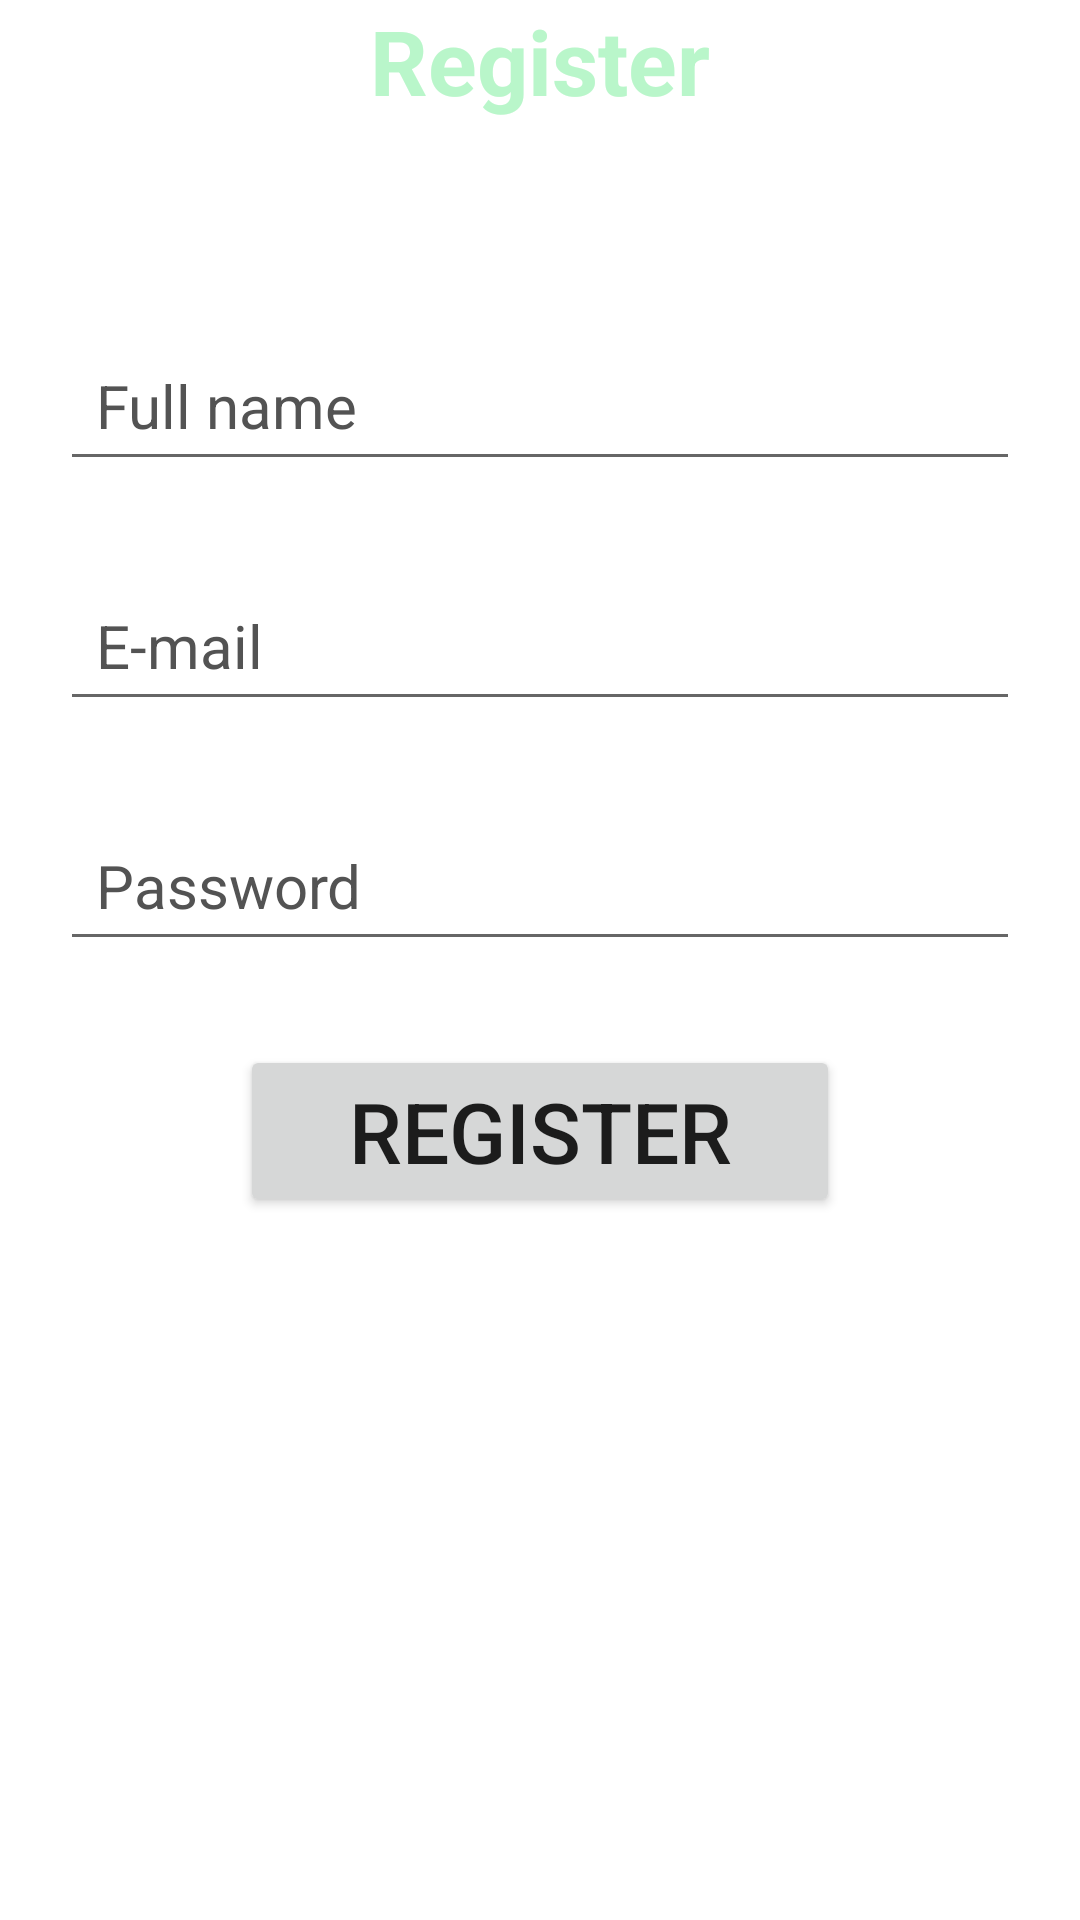

Write the Android layout XML for this screen, with the resource values it uses.
<!-- AndroidManifest.xml: application theme Theme.DigiLocker -->
<!-- res/layout/activity_register.xml -->
<?xml version="1.0" encoding="utf-8"?>
<RelativeLayout xmlns:android="http://schemas.android.com/apk/res/android"
    xmlns:app="http://schemas.android.com/apk/res-auto"
    xmlns:tools="http://schemas.android.com/tools"
    android:layout_width="match_parent"
    android:layout_height="match_parent"
    tools:context=".RegisterActivity">
    <TextView
        android:id="@+id/register"
        android:layout_width="wrap_content"
        android:layout_height="wrap_content"
        android:text="Register"
        android:layout_centerHorizontal="true"
        android:textAppearance="@style/TextAppearance.AppCompat.Display2"
        android:textColor="#B9F6CA"
        android:textStyle="bold"
        android:textSize="30sp" />
    <EditText
        android:id="@+id/username"
        android:layout_width="match_parent"
        android:layout_height="50dp"
        android:layout_marginTop="70dp"
        android:layout_below="@+id/register"
        android:layout_marginHorizontal="20dp"
        android:layout_centerHorizontal="true"
        android:drawableStart="@drawable/ic_launcher_background"
        android:drawableLeft="@drawable/ic_launcher_foreground"
        android:drawablePadding="8dp"
        android:ems="10"
        android:hint="Full name"
        android:inputType="textPersonName"
        android:padding="15px"
        android:paddingStart="12dp"
        android:paddingEnd="12dp"
        android:textColorHint="#535353"
        android:textColor="@color/black"
        android:textSize="20sp" />

    <EditText
        android:id="@+id/email"
        android:layout_width="match_parent"
        android:layout_height="50dp"
        android:layout_marginTop="30dp"
        android:layout_below="@+id/username"
        android:layout_centerHorizontal="true"
        android:layout_marginHorizontal="20dp"
        android:drawableStart="@drawable/ic_launcher_background"
        android:drawableLeft="@drawable/ic_launcher_background"
        android:drawablePadding="8dp"
        android:ems="10"
        android:fontFamily="sans-serif"
        android:hint="E-mail"
        android:inputType="textPersonName"
        android:padding="15px"
        android:paddingStart="12dp"
        android:paddingEnd="12dp"
        android:textColorHint="#535353"
        android:textColor="@color/black"
        android:textSize="20sp" />

    <EditText
        android:id="@+id/password"
        android:layout_width="match_parent"
        android:layout_height="50dp"
        android:layout_marginTop="30dp"
        android:layout_below="@+id/email"
        android:layout_centerHorizontal="true"
        android:layout_marginHorizontal="20dp"
        android:drawableStart="@drawable/ic_launcher_background"
        android:drawableLeft="@drawable/ic_launcher_background"
        android:drawablePadding="8dp"
        android:ems="10"
        android:hint="Password"
        android:inputType="textPersonName"
        android:padding="15px"
        android:paddingStart="12dp"
        android:paddingEnd="12dp"
        android:textColorHint="#535353"
        android:textColor="@color/black"
        android:textSize="20sp" />

    <androidx.appcompat.widget.AppCompatButton
        android:id="@+id/registerBtn"
        android:layout_width="200dp"
        android:layout_height="wrap_content"
        android:layout_marginTop="28dp"
        android:layout_below="@+id/password"
        android:layout_centerHorizontal="true"
        android:text="Register"
        android:textSize="28sp" />

    <TextView
        android:id="@+id/loginDirect"
        android:layout_width="match_parent"
        android:layout_height="wrap_content"
        android:layout_marginTop="8dp"
        android:layout_below="@+id/registerBtn"
        android:layout_centerHorizontal="true"
        android:gravity="center"
        android:text="Already have an account? Login"
        android:textColor="@color/white"
        android:textSize="18sp"
        app:layout_constraintEnd_toEndOf="parent"
        app:layout_constraintStart_toStartOf="parent"
        app:layout_constraintTop_toBottomOf="@+id/registerBtn" />



    <ProgressBar
        android:id="@+id/progressBar"
        style="?android:attr/progressBarStyle"
        android:layout_width="wrap_content"
        android:layout_height="wrap_content"
        android:visibility="invisible"
        app:layout_constraintBottom_toBottomOf="parent"
        app:layout_constraintEnd_toEndOf="parent"
        app:layout_constraintHorizontal_bias="0.465"
        app:layout_constraintStart_toStartOf="parent"
        app:layout_constraintTop_toBottomOf="@+id/loginDirect"
        app:layout_constraintVertical_bias="0.12" />
</RelativeLayout>
<!-- resources referenced by this layout -->
<resources>
  <style name="Theme.DigiLocker" parent="Theme.MaterialComponents.DayNight.DarkActionBar">
          
          <item name="colorPrimary">@color/purple_500</item>
          <item name="colorPrimaryVariant">@color/purple_700</item>
          <item name="colorOnPrimary">@color/white</item>
          
          <item name="colorSecondary">@color/teal_200</item>
          <item name="colorSecondaryVariant">@color/teal_700</item>
          <item name="colorOnSecondary">@color/black</item>
          
          <item name="android:statusBarColor">?attr/colorPrimaryVariant</item>
          
      </style>
  <!-- not gathered from this repository: default colours our renderer supplied (Android Studio template values) -->
  <color name="purple_500">#FF6200EE</color>
  <color name="purple_700">#FF3700B3</color>
  <color name="teal_200">#FF03DAC5</color>
  <color name="teal_700">#FF018786</color>
  <color name="black">#FF000000</color>
  <color name="white">#FFFFFFFF</color>
</resources>
